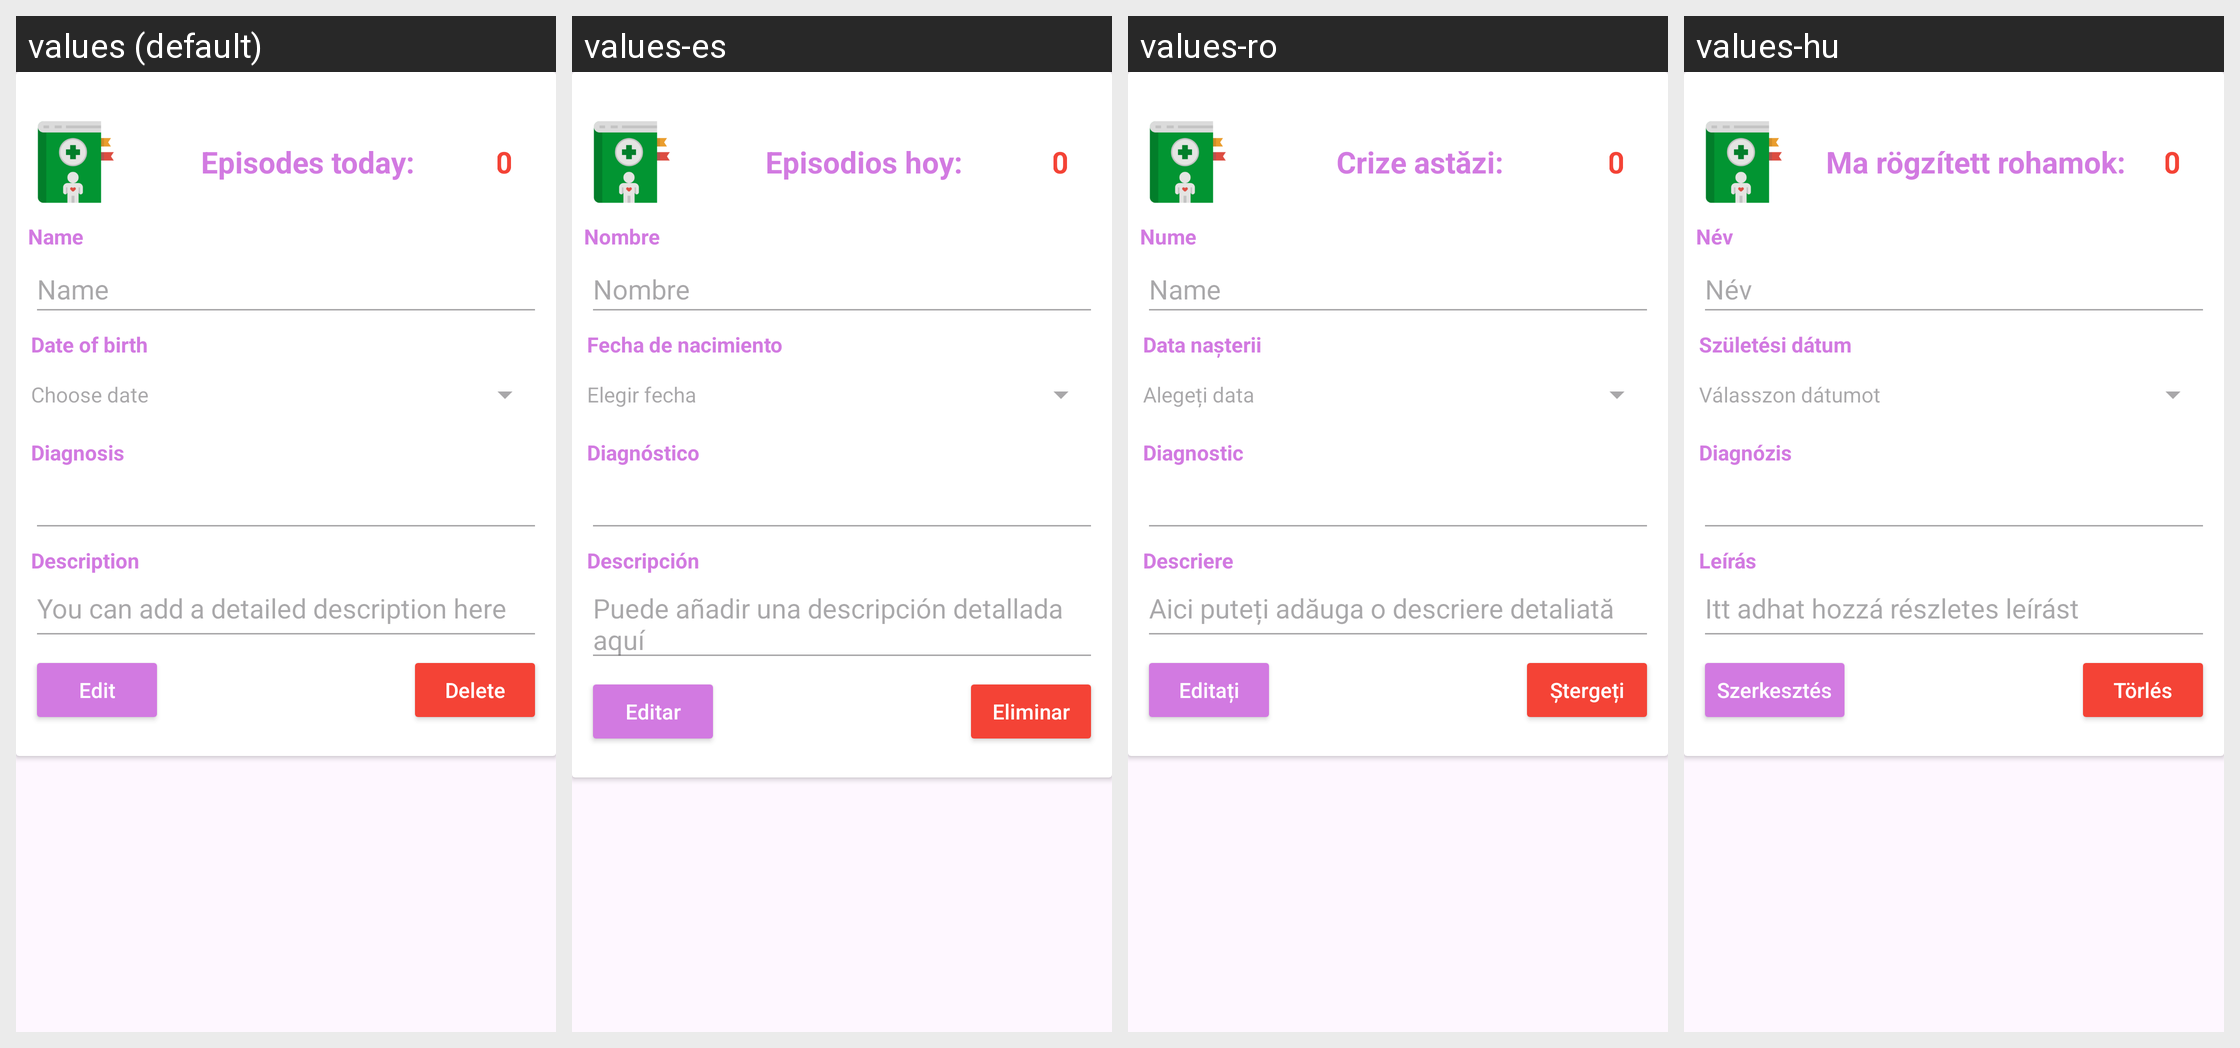

Locale-by-locale string values for the Android screen shown in this grid:
Android screen res/layout/diag_list_item.xml rendered under 4 locales, left to right: values (default), values-es, values-ro, values-hu. Device: Nexus 5 (rendered at 1080×1920; each locale shown at half size, 540×960, under a caption strip naming it); theme Theme.AppFond.
Other locales in the repository, not shown: values-da, values-de, values-el, values-en, values-fi, values-fr, values-it, values-ja, values-ko, values-nb, values-nl, values-pl, values-pt, values-ru, values-sv, values-tr, values-zh.
Strings drawn on this screen, with the default value and each locale's value (text and hints the layout hard-codes, and strings that could not be matched under every locale, appear in the picture but are not listed):

res_fix_btn_text
  values: Episodes today:
  values-es: Episodios hoy:
  values-ro: Crize astăzi:
  values-hu: Ma rögzített rohamok:

cnt_txt_epi
  values: 0
  values-es: 0
  values-ro: 0
  values-hu: 0

textName
  values: Name
  values-es: Nombre
  values-ro: Nume
  values-hu: Név

textBirthday
  values: Date of birth
  values-es: Fecha de nacimiento
  values-ro: Data nașterii
  values-hu: Születési dátum

card_res_name_stat
  values: Name
  values-es: Nombre
  values-ro: Name
  values-hu: Név

diag_text_field_stat
  values: Diagnosis
  values-es: Diagnóstico
  values-ro: Diagnostic
  values-hu: Diagnózis

textChooseDateField
  values: Choose date
  values-es: Elegir fecha
  values-ro: Alegeți data
  values-hu: Válasszon dátumot

desc_card_val
  values: Description
  values-es: Descripción
  values-ro: Descriere
  values-hu: Leírás

res_desc_card
  values: You can add a detailed description here
  values-es: Puede añadir una descripción detallada aquí
  values-ro: Aici puteți adăuga o descriere detaliată
  values-hu: Itt adhat hozzá részletes leírást

textEdit
  values: Edit
  values-es: Editar
  values-ro: Editați
  values-hu: Szerkesztés

textDelete
  values: Delete
  values-es: Eliminar
  values-ro: Ștergeți
  values-hu: Törlés
